Run: headless pygame with SDL's dummy video driver; simulated clock (each Clock.tick advances the game by its frame time, no real sleeping); random seed 0; keys injected as events and as key.get_pressed() state; no mouse input.
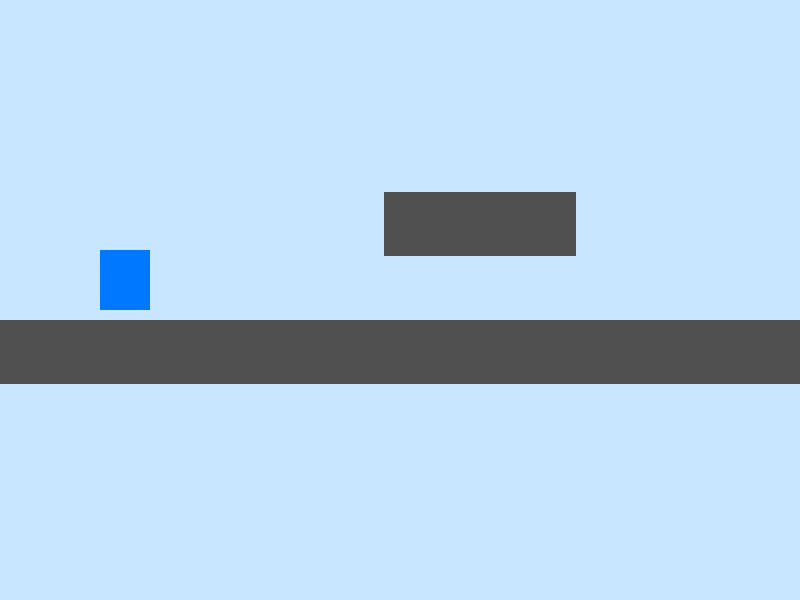
Frame 1 of 4 · flips 1–60 · no input
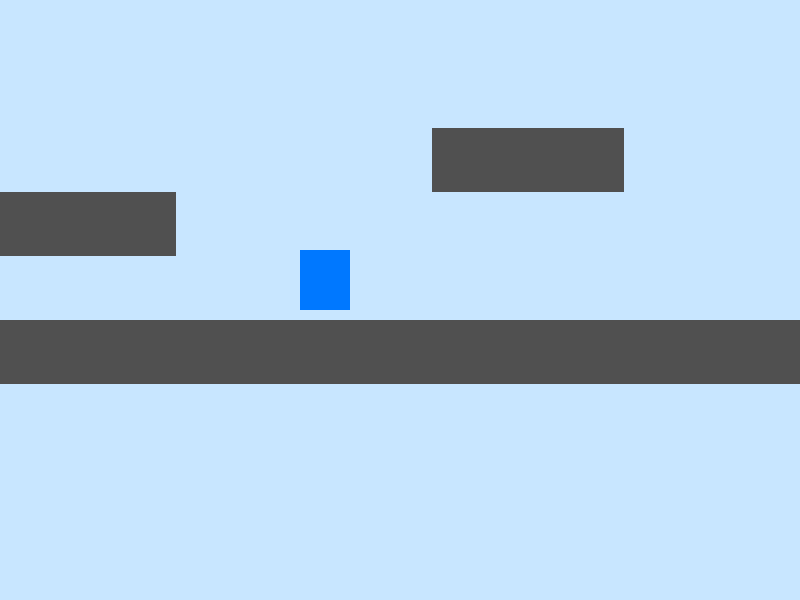
Frame 2 of 4 · flips 61–180 · tapped SPACE, RETURN · held RIGHT (→), D
Frame 3 of 4 · flips 181–300 · held DOWN (↓), S · screen unchanged from frame 2, image omitted
Frame 4 of 4 · flips 301–420 · held LEFT (←), A, UP (↑), W · screen same as frame 1, image omitted

The pygame program that drew these frames:

import pygame
pygame.init()
screen = pygame.display.set_mode((800, 600))
clock = pygame.time.Clock()
tile_size = 64
level = [
    "........................",
    "........................",
    ".............###........",
    "......###...............",
    ".....................#.........................#",
    "################################################",
]

player_x, player_y = 100, 250
camera_x = 0

velocity_y = 0
gravity = 0.5
jump_power = -10

running = True
while running:
    for event in pygame.event.get():
        if event.type == pygame.QUIT:
            running = False

    keys = pygame.key.get_pressed()
    if keys[pygame.K_LEFT]:
        player_x -= 5
    if keys[pygame.K_RIGHT]:
        player_x += 5

        if keys[pygame.K_UP] and player_y >= 250:
            velocity_y = jump_power

        velocity_y += gravity
        player_y += velocity_y

        if player_y >= 250:
            player_y = 250
            velocity_y = 0
            is_jump = False

    camera_x = player_x - 300
    camera_x = max(0, camera_x)


    screen.fill((200, 230, 255))

    for row_index, row in enumerate(level):
        for col_index, cell in enumerate(row):
            if cell == "#":
                world_x = col_index * tile_size
                world_y = row_index * tile_size
                screen_x = world_x - camera_x
                pygame.draw.rect(
                    screen,
                    (80, 80, 80),
                    (screen_x, world_y, tile_size, tile_size),
                )

    pygame.draw.rect(screen, (0, 120, 255), (player_x - camera_x, player_y, 50, 60))

    pygame.display.update()
    clock.tick(60)

pygame.quit()
